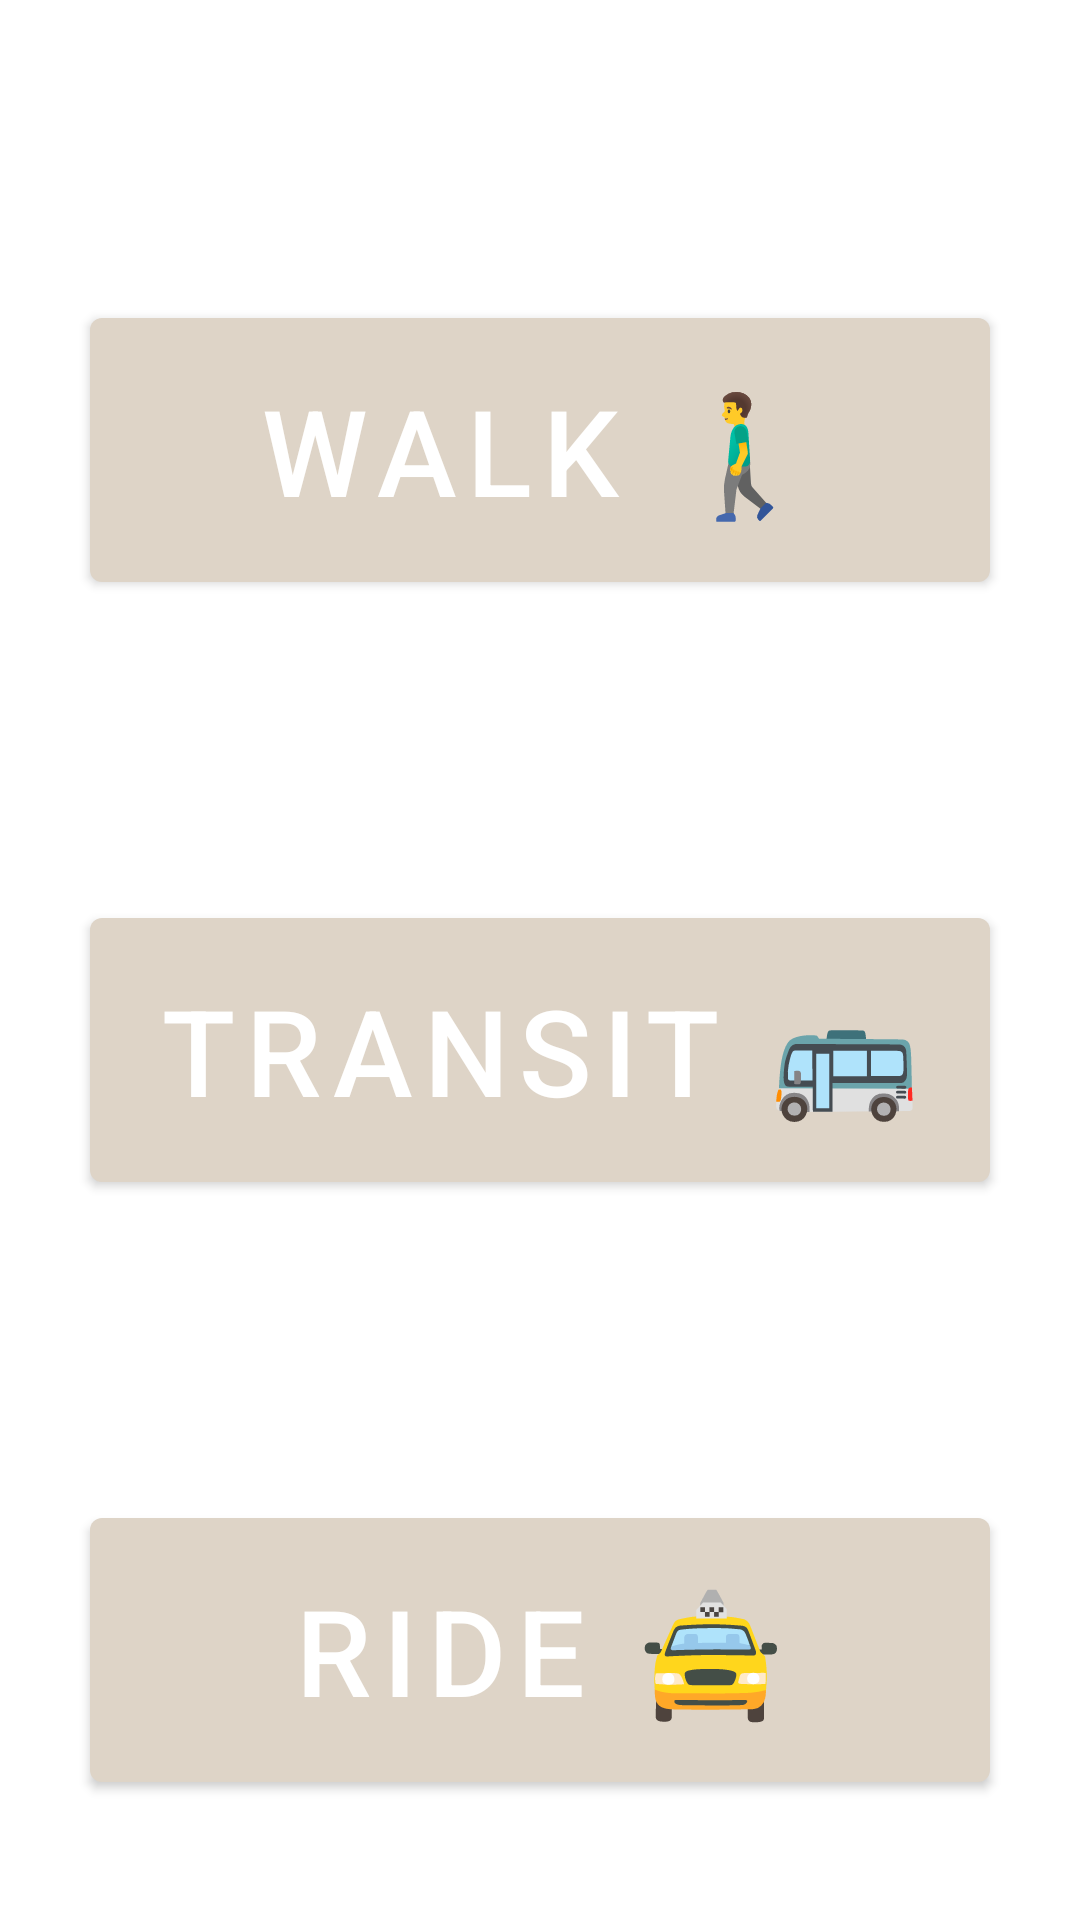

Write the Android layout XML for this screen, with the resource values it uses.
<!-- AndroidManifest.xml: application theme Theme.DrinkWise -->
<!-- res/layout/activity_transit.xml -->
<?xml version="1.0" encoding="utf-8"?>
<LinearLayout xmlns:android="http://schemas.android.com/apk/res/android"
    xmlns:app="http://schemas.android.com/apk/res-auto"
    xmlns:tools="http://schemas.android.com/tools"
    android:layout_width="match_parent"
    android:layout_height="match_parent"
    android:orientation="vertical"
    tools:context=".TransitActivity">

    <Button
        android:id="@+id/walk"
        android:layout_width="300dp"
        android:layout_height="100dp"
        android:text="WALK 🚶‍♂️"
        android:textSize="40dp"
        android:layout_gravity="center"
        android:layout_marginTop="100dp"
        android:visibility="visible"
        />

    <Button
        android:id="@+id/transit"
        android:layout_width="300dp"
        android:layout_height="100dp"
        android:text="TRANSIT 🚌"
        android:textSize="40dp"
        android:layout_gravity="center"
        android:layout_marginTop="100dp"
        android:visibility="visible"/>

    <Button
        android:id="@+id/ride"
        android:layout_width="300dp"
        android:layout_height="100dp"
        android:text="RIDE 🚖"
        android:textSize="40dp"
        android:layout_gravity="center"
        android:layout_marginTop="100dp"
        android:visibility="visible"/>

    <com.google.android.gms.maps.MapView
        android:id="@+id/Map"
        android:layout_width="match_parent"
        android:layout_height="match_parent"
        android:visibility="gone"/>

</LinearLayout>
<!-- resources referenced by this layout -->
<resources>
  <style name="Theme.DrinkWise" parent="Theme.MaterialComponents.Light.DarkActionBar">
          
          <item name="colorPrimary">@color/bene</item>
          <item name="colorPrimaryVariant">@color/bene</item>
  
          
          <item name="android:statusBarColor">?attr/colorPrimaryVariant</item>
      </style>
  <color name="bene">#DED4C7</color>
</resources>
